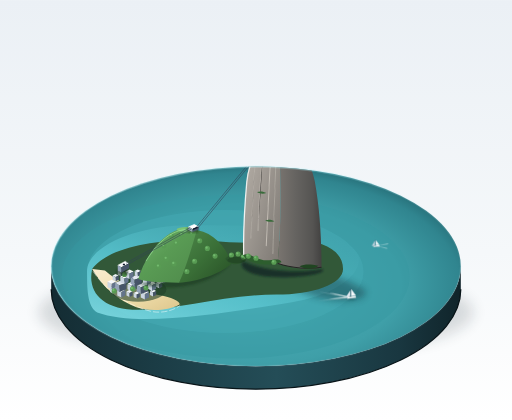
t = 0.00 s
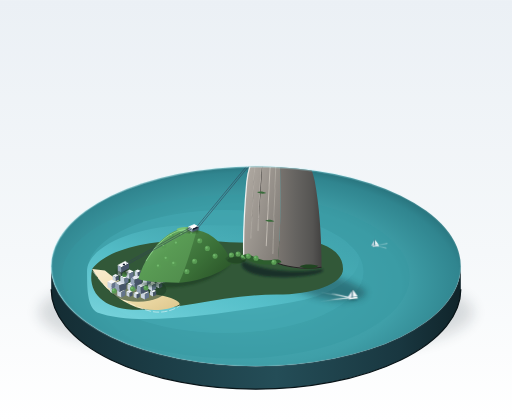
t = 1.25 s
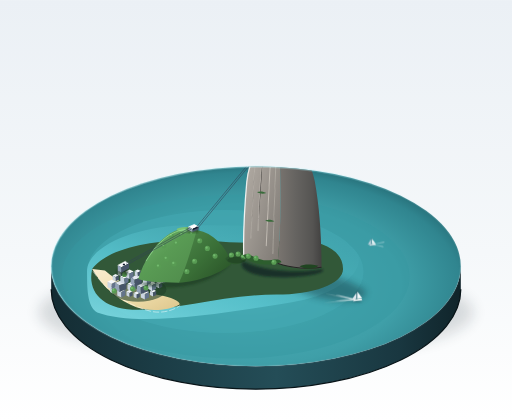
t = 3.75 s
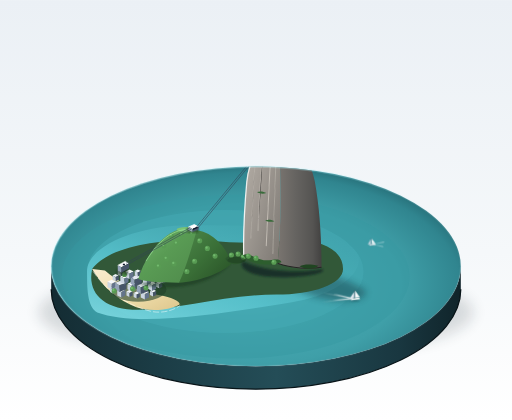
t = 5.00 s
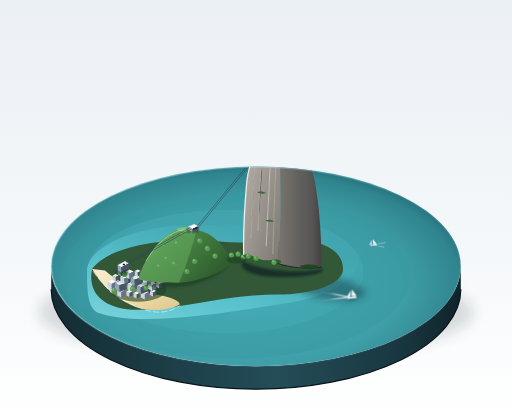
t = 6.25 s
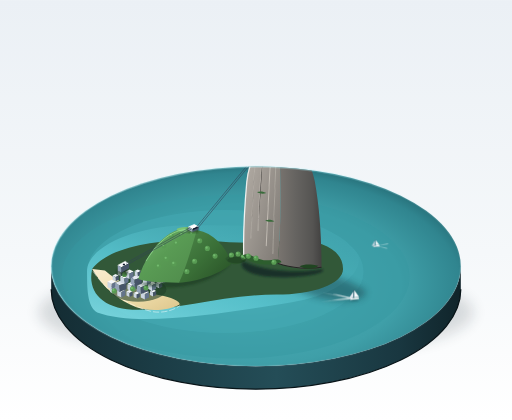
t = 8.75 s

The animated SVG that drew these frames (rendered in a browser with its animation timeline set to each time). Animation: 4 CSS @keyframes rules; one cycle of 10.00 s, repeats indefinitely.

<svg xmlns="http://www.w3.org/2000/svg" viewBox="0 0 1000 820" width="100%" height="100%">
  <defs>
    <!-- 背景渐变：安静陈列室漫射光 -->
    <linearGradient id="bgGrad" x1="0" y1="0" x2="0" y2="1">
      <stop offset="0%" stop-color="#ebf0f5"/>
      <stop offset="60%" stop-color="#f5f8fa"/>
      <stop offset="100%" stop-color="#ffffff"/>
    </linearGradient>

    <!-- 底座侧壁渐变：比水面深一档的深海厚重质感 -->
    <linearGradient id="pedestalSideGrad" x1="0" y1="0" x2="1" y2="0">
      <stop offset="0%" stop-color="#142c33"/>
      <stop offset="25%" stop-color="#1b3c45"/>
      <stop offset="55%" stop-color="#244d57"/>
      <stop offset="85%" stop-color="#193740"/>
      <stop offset="100%" stop-color="#10242a"/>
    </linearGradient>

    <!-- 底座顶面外沿细亮边 -->
    <linearGradient id="rimHighlightGrad" x1="0" y1="0" x2="1" y2="1">
      <stop offset="0%" stop-color="#ffffff" stop-opacity="0.85"/>
      <stop offset="35%" stop-color="#a5f3fc" stop-opacity="0.5"/>
      <stop offset="70%" stop-color="#ffffff" stop-opacity="0.1"/>
      <stop offset="100%" stop-color="#083344" stop-opacity="0.3"/>
    </linearGradient>

    <!-- 海水底色渐变：蓝绿色（#3f9fa8），近岸偏浅 -->
    <radialGradient id="waterGrad" cx="48%" cy="58%" r="55%">
      <stop offset="0%" stop-color="#5ec5ce"/>
      <stop offset="30%" stop-color="#47abb5"/>
      <stop offset="65%" stop-color="#3f9fa8"/>
      <stop offset="90%" stop-color="#30858f"/>
      <stop offset="100%" stop-color="#246a73"/>
    </radialGradient>

    <!-- 近岸浅水带渐变 -->
    <linearGradient id="shallowWaterGrad" x1="0" y1="1" x2="1" y2="0">
      <stop offset="0%" stop-color="#8ce4ec" stop-opacity="0.8"/>
      <stop offset="40%" stop-color="#67d5e0" stop-opacity="0.5"/>
      <stop offset="100%" stop-color="#3f9fa8" stop-opacity="0"/>
    </linearGradient>

    <!-- 沙滩渐变：浅黄色 -->
    <linearGradient id="beachGrad" x1="0" y1="0" x2="1" y2="1">
      <stop offset="0%" stop-color="#faedd0"/>
      <stop offset="60%" stop-color="#eedca9"/>
      <stop offset="100%" stop-color="#ddc68c"/>
    </linearGradient>

    <!-- 矮山植被主色：覆盖绿色植被（#4f8a4b） -->
    <linearGradient id="urcaLitGrad" x1="0" y1="0" x2="1" y2="1">
      <stop offset="0%" stop-color="#72b56d"/>
      <stop offset="45%" stop-color="#599b54"/>
      <stop offset="100%" stop-color="#4f8a4b"/>
    </linearGradient>
    <linearGradient id="urcaShadeGrad" x1="0" y1="0" x2="1" y2="1">
      <stop offset="0%" stop-color="#4f8a4b"/>
      <stop offset="50%" stop-color="#3a6f37"/>
      <stop offset="100%" stop-color="#274f25"/>
    </linearGradient>

    <!-- 主峰灰色裸岩：主色（#8b8680），受光偏暖灰，背光偏冷灰 -->
    <linearGradient id="sugarloafLitGrad" x1="0" y1="0" x2="1" y2="1">
      <stop offset="0%" stop-color="#b8b2aa"/>
      <stop offset="35%" stop-color="#a49e97"/>
      <stop offset="75%" stop-color="#8b8680"/>
      <stop offset="100%" stop-color="#7d7872"/>
    </linearGradient>
    <linearGradient id="sugarloafShadeGrad" x1="0" y1="0" x2="1" y2="0">
      <stop offset="0%" stop-color="#7a7570"/>
      <stop offset="40%" stop-color="#666461"/>
      <stop offset="80%" stop-color="#555452"/>
      <stop offset="100%" stop-color="#424140"/>
    </linearGradient>

    <!-- 主峰受光面顶边更亮的窄边 -->
    <linearGradient id="peakRimHighlight" x1="0" y1="0" x2="1" y2="0">
      <stop offset="0%" stop-color="#ffffff" stop-opacity="0.9"/>
      <stop offset="50%" stop-color="#ded9d2" stop-opacity="0.7"/>
      <stop offset="100%" stop-color="#ded9d2" stop-opacity="0"/>
    </linearGradient>

    <!-- 缆车车身渐变 -->
    <linearGradient id="cableCarGrad" x1="0" y1="0" x2="1" y2="1">
      <stop offset="0%" stop-color="#fbbf24"/>
      <stop offset="50%" stop-color="#f59e0b"/>
      <stop offset="100%" stop-color="#d97706"/>
    </linearGradient>

    <!-- 船尾白色尾迹渐变 -->
    <linearGradient id="wakeGrad1" x1="0" y1="0" x2="1" y2="0">
      <stop offset="0%" stop-color="#ffffff" stop-opacity="0"/>
      <stop offset="30%" stop-color="#ffffff" stop-opacity="0.5"/>
      <stop offset="100%" stop-color="#ffffff" stop-opacity="0.95"/>
    </linearGradient>
    <linearGradient id="wakeGrad2" x1="0" y1="0" x2="1" y2="0">
      <stop offset="0%" stop-color="#ffffff" stop-opacity="0"/>
      <stop offset="40%" stop-color="#ffffff" stop-opacity="0.4"/>
      <stop offset="100%" stop-color="#ffffff" stop-opacity="0.9"/>
    </linearGradient>

    <!-- 滤镜：展示底座下的淡椭圆阴影 -->
    <filter id="plinthShadowBlur" x="-10%" y="-20%" width="120%" height="150%">
      <feGaussianBlur stdDeviation="14"/>
    </filter>

    <!-- 滤镜：主峰与矮山在水面与半岛上的柔和投影 -->
    <filter id="groundShadowBlur" x="-20%" y="-20%" width="140%" height="140%">
      <feGaussianBlur stdDeviation="7"/>
    </filter>

    <!-- 滤镜：AO环境光遮蔽 -->
    <filter id="aoBlur" x="-30%" y="-30%" width="160%" height="160%">
      <feGaussianBlur stdDeviation="2"/>
    </filter>

    <!-- 裁剪蒙版：底座椭圆顶面 -->
    <clipPath id="pedestalTopClip">
      <ellipse cx="500" cy="520" rx="400" ry="195"/>
    </clipPath>

    <!-- 微缩楼房单元 A（高约 11px） -->
    <g id="bldg-a">
      <!-- 顶面（受光） -->
      <polygon points="0,0 8,-4 16,0 8,4" fill="#f8fafc"/>
      <!-- 左面（中间微明） -->
      <polygon points="0,0 8,4 8,15 0,11" fill="#cbd5e1"/>
      <!-- 右面（背光暗面） -->
      <polygon points="8,4 16,0 16,11 8,15" fill="#64748b"/>
    </g>

    <!-- 微缩楼房单元 B（更低矮方块，高约 8px） -->
    <g id="bldg-b">
      <polygon points="0,0 6,-3 12,0 6,3" fill="#f1f5f9"/>
      <polygon points="0,0 6,3 6,11 0,8" fill="#cbd5e1"/>
      <polygon points="6,3 12,0 12,8 6,11" fill="#475569"/>
    </g>

    <!-- 微缩楼房单元 C（长方块，高约 14px，不超过矮山 100px 的五分之一） -->
    <g id="bldg-c">
      <polygon points="0,0 14,-5 22,0 8,5" fill="#e2e8f0"/>
      <polygon points="0,0 8,5 8,18 0,13" fill="#94a3b8"/>
      <polygon points="8,5 22,0 22,13 8,18" fill="#475569"/>
    </g>

    <!-- 树丛球体组件（用于矮山及山脚点缀） -->
    <g id="tree-puff">
      <circle cx="0" cy="0" r="5" fill="#589b53"/>
      <path d="M -3.5,3.5 A 5,5 0 0,0 4.5,-2 A 5,5 0 0,1 -3.5,3.5 Z" fill="#2d5e2b"/>
      <circle cx="-1.5" cy="-1.5" r="2.2" fill="#7ac275" opacity="0.8"/>
    </g>
  </defs>

  <style><![CDATA[
    /* 缆车 1 沿第一段索道运行（岸边至矮山顶），缓入缓出平滑往复，周期 8 秒 */
    @keyframes cableCar1Trip {
      0% {
        transform: translate(0px, 0px);
      }
      50% {
        transform: translate(128px, -48px);
      }
      100% {
        transform: translate(0px, 0px);
      }
    }

    /* 缆车 2 沿第二段索道运行（矮山顶至主峰顶，比第一段更陡），周期 10 秒 */
    @keyframes cableCar2Trip {
      0% {
        transform: translate(0px, 0px);
      }
      50% {
        transform: translate(100px, -96px);
      }
      100% {
        transform: translate(0px, 0px);
      }
    }

    /* 水面帆船 1 轻微缓行与自身轴心微摆动，周期 7 秒 */
    @keyframes boat1Motion {
      0% {
        transform: translate(0px, 0px) rotate(0deg);
      }
      50% {
        transform: translate(12px, 5px) rotate(1.2deg);
      }
      100% {
        transform: translate(0px, 0px) rotate(0deg);
      }
    }

    /* 水面帆船 2 远端微弱起伏漂游，周期 9 秒 */
    @keyframes boat2Motion {
      0% {
        transform: translate(0px, 0px) rotate(0deg);
      }
      50% {
        transform: translate(-8px, -3px) rotate(-1deg);
      }
      100% {
        transform: translate(0px, 0px) rotate(0deg);
      }
    }

    .anim-car1 {
      animation: cableCar1Trip 8s ease-in-out infinite;
    }

    .anim-car2 {
      animation: cableCar2Trip 10s ease-in-out infinite;
    }

    .anim-boat1 {
      transform-origin: 685px 580px;
      animation: boat1Motion 7s ease-in-out infinite;
    }

    .anim-boat2 {
      transform-origin: 735px 480px;
      animation: boat2Motion 9s ease-in-out infinite;
    }
  ]]></style>

  <!-- 1. 背景：陈列室自上而下浅色漫射渐变，不画任何外部杂景 -->
  <rect width="1000" height="820" fill="url(#bgGrad)"/>

  <!-- 2. 底座下方淡淡的椭圆投影 -->
  <ellipse cx="500" cy="610" rx="425" ry="92" fill="#0f1f26" opacity="0.14" filter="url(#plinthShadowBlur)"/>

  <!-- 3. 圆形展示底座的侧壁（厚度可见，比顶面深一档） -->
  <g id="pedestal-side">
    <path d="M 100,520
             A 400,195 0 0,0 900,520
             L 900,565
             A 400,195 0 0,1 100,565
             Z"
          fill="url(#pedestalSideGrad)"/>
    <!-- 侧壁底边深色窄边 -->
    <path d="M 100,565 A 400,195 0 0,0 900,565" stroke="#081418" stroke-width="2.5" fill="none"/>
  </g>

  <!-- 4. 底座顶面：水面与展示盘面（被椭圆裁剪） -->
  <g id="pedestal-top" clip-path="url(#pedestalTopClip)">
    <!-- 蓝绿色海水顶面全域 -->
    <rect x="80" y="300" width="840" height="440" fill="url(#waterGrad)"/>

    <!-- 水深浅层次（近海湾、浅滩与水流层） -->
    <ellipse cx="460" cy="540" rx="340" ry="160" fill="#3598a1" opacity="0.45"/>
    <ellipse cx="440" cy="530" rx="270" ry="120" fill="#46abb5" opacity="0.5"/>

    <!-- 半岛周围近岸浅水光环 -->
    <path d="M 170,530
             C 170,480 270,440 370,440
             C 470,440 680,440 700,500
             C 710,540 640,580 570,590
             C 450,610 270,640 190,610
             C 170,600 170,560 170,530 Z"
          fill="url(#shallowWaterGrad)"/>

    <!-- 主体地貌在水面与半岛上拖出的柔和投影（光源左上方45°，向右下方拉出） -->
    <g filter="url(#groundShadowBlur)" opacity="0.38">
      <!-- 矮山阴影 -->
      <ellipse cx="430" cy="525" rx="75" ry="38" fill="#0f343b"/>
      <!-- 主峰巍峨长投影 -->
      <path d="M 540,510
               C 600,520 670,540 710,565
               C 725,575 700,595 640,585
               C 580,575 520,535 500,515 Z"
            fill="#09272d"/>
    </g>

    <!-- 5. 半岛陆地轮廓：三面环水，远端海面与底座边缘留出充足空白 -->
    <g id="peninsula-base">
      <!-- 半岛基座基底岩土 -->
      <path d="M 180,525
               C 210,485 300,465 410,470
               C 460,475 510,475 560,470
               C 620,465 670,485 670,525
               C 670,555 610,575 540,575
               C 440,575 350,605 270,605
               C 200,605 170,570 180,525 Z"
            fill="#325838"/>

      <!-- 半岛前缘浅黄色沙滩 -->
      <path d="M 180,525
               C 195,550 215,575 255,595
               C 285,610 325,608 350,595
               C 355,592 340,582 320,578
               C 270,570 230,550 205,528 Z"
            fill="url(#beachGrad)"/>
      <!-- 沙滩细白浪花碎线 -->
      <path d="M 182,530 C 205,565 245,595 295,608 C 325,614 348,600 352,596"
            stroke="#ffffff" stroke-width="1.2" stroke-dasharray="12 4" fill="none" opacity="0.8"/>
    </g>

    <!-- 6. 近景城区：底座前缘岸边小方块建筑群，成片铺满，高度不超过矮山的五分之一（<= 20px） -->
    <g id="urban-city" transform="translate(205, 520)">
      <!-- 街道与地坪阴影 -->
      <ellipse cx="65" cy="45" rx="55" ry="24" fill="#204028" opacity="0.6"/>

      <!-- 第 1 排（沿沙滩岸边微型矮房，高约 8-10px） -->
      <use href="#bldg-b" x="10" y="42"/>
      <use href="#bldg-a" x="24" y="46"/>
      <use href="#bldg-b" x="42" y="49"/>
      <use href="#bldg-b" x="56" y="52"/>
      <use href="#bldg-a" x="70" y="50"/>
      <use href="#bldg-b" x="88" y="48"/>

      <!-- 第 2 排（沿街建筑块，高约 11-13px） -->
      <use href="#bldg-a" x="5" y="30"/>
      <use href="#bldg-c" x="20" y="32"/>
      <use href="#bldg-a" x="44" y="34"/>
      <use href="#bldg-c" x="62" y="36"/>
      <use href="#bldg-a" x="84" y="33"/>
      <use href="#bldg-b" x="100" y="32"/>

      <!-- 第 3 排（靠山脚内侧阶梯式排布，高约 12-15px） -->
      <use href="#bldg-b" x="15" y="18"/>
      <use href="#bldg-a" x="30" y="20"/>
      <use href="#bldg-c" x="50" y="21"/>
      <use href="#bldg-a" x="74" y="22"/>
      <use href="#bldg-b" x="92" y="20"/>
      <use href="#bldg-a" x="106" y="18"/>

      <!-- 第 4 排（最内侧紧凑民居方块） -->
      <use href="#bldg-b" x="25" y="8"/>
      <use href="#bldg-a" x="40" y="10"/>
      <use href="#bldg-b" x="58" y="9"/>
      <use href="#bldg-a" x="72" y="11"/>
      <use href="#bldg-b" x="86" y="8"/>

      <!-- 城区绿化树丛小点缀 -->
      <use href="#tree-puff" x="18" y="48"/>
      <use href="#tree-puff" x="54" y="44"/>
      <use href="#tree-puff" x="80" y="42"/>
      <use href="#tree-puff" x="38" y="16"/>
    </g>

    <!-- ① 岸边缆车起始站房（极简几何体块，位于城区边缘靠山脚） -->
    <g id="station-shore">
      <!-- 站房落地环境光遮蔽 -->
      <rect x="228" y="525" width="22" height="12" rx="2" fill="#132b17" opacity="0.6" filter="url(#aoBlur)"/>
      <!-- 站房主体（受光暖白，背光深灰） -->
      <polygon points="230,518 245,510 252,514 237,522" fill="#f8fafc"/>
      <polygon points="230,518 237,522 237,532 230,528" fill="#94a3b8"/>
      <polygon points="237,522 252,514 252,524 237,532" fill="#475569"/>
      <!-- 缆绳出口槽深色开孔 -->
      <rect x="240" y="515" width="4" height="3" fill="#0f172a"/>
      <!-- 顶边高光窄边 -->
      <line x1="230" y1="518" x2="245" y2="510" stroke="#ffffff" stroke-width="1"/>
    </g>

    <!-- ② 矮山（Morro da Urca）：圆缓矮山，山顶略平，全覆绿色植被（高度约 100px） -->
    <g id="urca-hill">
      <!-- 矮山基座环境遮蔽 -->
      <path d="M 270,555 C 330,570 410,560 450,515 Z" fill="#18361b" opacity="0.5" filter="url(#aoBlur)"/>

      <!-- 矮山背光面（右侧，冷深绿 #274f25） -->
      <path d="M 375,448
               C 410,450 440,475 452,515
               C 430,535 385,550 350,552
               C 365,515 370,480 375,448 Z"
            fill="url(#urcaShadeGrad)"/>

      <!-- 矮山受光面（左侧与顶部，受光暖绿 #72b56d ~ #4f8a4b） -->
      <path d="M 270,545
               C 285,495 320,455 350,448
               L 385,448
               C 375,480 365,518 350,552
               C 310,552 285,550 270,545 Z"
            fill="url(#urcaLitGrad)"/>

      <!-- 略平的山顶受光平台 -->
      <ellipse cx="365" cy="448" rx="20" ry="5" fill="#7bc474"/>

      <!-- 矮山表面细腻树冠堆叠微缩质感（茂密大西洋雨林植被层） -->
      <use href="#tree-puff" x="310" y="520"/>
      <use href="#tree-puff" x="325" y="505"/>
      <use href="#tree-puff" x="340" y="515"/>
      <use href="#tree-puff" x="320" y="480"/>
      <use href="#tree-puff" x="345" y="475"/>
      <use href="#tree-puff" x="335" y="460"/>
      <use href="#tree-puff" x="355" y="458"/>
      <use href="#tree-puff" x="375" y="456"/>
      <use href="#tree-puff" x="390" y="470"/>
      <use href="#tree-puff" x="405" y="485"/>
      <use href="#tree-puff" x="420" y="500"/>
      <use href="#tree-puff" x="380" y="510"/>
      <use href="#tree-puff" x="365" y="530"/>

      <!-- 受光面顶缘提亮的细窄边 -->
      <path d="M 285,510 C 310,470 335,450 365,448" stroke="#a3e69f" stroke-width="1.2" fill="none"/>
    </g>

    <!-- ② 矮山顶极简小站房（中转站） -->
    <g id="station-urca">
      <rect x="365" y="445" width="22" height="9" rx="1.5" fill="#132b17" opacity="0.6" filter="url(#aoBlur)"/>
      <!-- 白色现代极简站体 -->
      <polygon points="368,443 380,438 388,442 376,447" fill="#ffffff"/>
      <polygon points="368,443 376,447 376,453 368,449" fill="#94a3b8"/>
      <polygon points="376,447 388,442 388,448 376,453" fill="#475569"/>
      <!-- 站房观景玻璃窗带与索道出入口 -->
      <polygon points="377,446 386,442 386,445 377,449" fill="#0f172a"/>
      <!-- 悬挑顶棚受光细窄亮边 -->
      <line x1="368" y1="443" x2="380" y2="438" stroke="#ffffff" stroke-width="1.2"/>
    </g>

    <!-- 明显的鞍部（矮山与主峰之间的连接山坳与海湾切角） -->
    <g id="saddle-col">
      <path d="M 440,505
               C 455,490 470,490 485,502
               C 475,518 450,522 440,505 Z"
            fill="#2c562e"/>
      <!-- 鞍部茂密树木与礁石相接 -->
      <use href="#tree-puff" x="452" y="498"/>
      <use href="#tree-puff" x="465" y="496"/>
      <use href="#tree-puff" x="475" y="502"/>
      <ellipse cx="462" cy="508" rx="18" ry="6" fill="#1d3d1f" opacity="0.5"/>
    </g>

    <!-- ④ 陡壁圆顶花岗岩主峰（Pão de Açúcar）：高度为矮山的1.8倍（约180px），四壁近乎垂直，浑圆如立起的面包 -->
    <g id="sugarloaf-peak">
      <!-- 主峰直插海水的深水接触阴影（环境光遮蔽 AO） -->
      <path d="M 475,510
               C 510,528 580,535 630,525
               C 640,535 580,545 520,540
               C 480,535 465,520 475,510 Z"
            fill="#091f24" opacity="0.65" filter="url(#aoBlur)"/>

      <!-- 主峰主体：背光面（右侧垂直峭壁，深冷灰 #666461 ~ #424140） -->
      <path d="M 545,268
               C 575,274 605,305 615,355
               C 625,410 628,470 628,522
               C 595,528 565,522 542,514
               C 548,460 550,380 545,268 Z"
            fill="url(#sugarloafShadeGrad)"/>

      <!-- 主峰主体：受光面（左侧与拱顶，暖灰 #b8b2aa ~ #8b8680） -->
      <path d="M 482,355
               C 485,305 510,268 545,268
               C 550,380 548,460 542,514
               C 515,510 490,505 476,498
               C 475,455 478,400 482,355 Z"
            fill="url(#sugarloafLitGrad)"/>

      <!-- 受光面几道竖向浅色条纹（表现千万年雨水风化冲刷的花岗岩垂直沟槽） -->
      <g stroke="#cfc9c0" stroke-width="1.5" stroke-linecap="round" opacity="0.8">
        <path d="M 515,280 C 510,325 506,385 504,450" />
        <path d="M 530,272 C 527,330 523,405 520,480" stroke-width="2"/>
        <path d="M 540,285 C 538,340 535,420 533,495" stroke-width="1.2"/>
        <path d="M 498,320 C 495,365 492,420 490,465" stroke-width="1"/>
      </g>

      <!-- 垂直岩壁受光面微弱侧向高光与岩棱剖面 -->
      <path d="M 545,268
               C 515,268 488,302 482,355
               C 478,400 475,455 476,498"
            stroke="url(#peakRimHighlight)" stroke-width="2.5" fill="none"/>

      <!-- 主峰背光面底边更暗的窄边 -->
      <path d="M 542,514 C 570,524 605,526 628,522" stroke="#262524" stroke-width="2" fill="none"/>

      <!-- 只在山脚与岩缝处生长绿色植被（不画通体绿色） -->
      <!-- 山脚近水面植被丛 -->
      <path d="M 475,498 C 485,492 498,505 515,508 C 530,510 545,502 550,512 C 520,522 485,515 475,498 Z" fill="#2d5e2e"/>
      <path d="M 585,520 C 595,515 608,516 622,519 C 615,526 595,527 585,520 Z" fill="#204521"/>
      <use href="#tree-puff" x="485" y="500"/>
      <use href="#tree-puff" x="500" y="504"/>
      <use href="#tree-puff" x="535" y="512"/>

      <!-- 岩壁横向浅岩缝中的顽强低矮灌木点缀 -->
      <path d="M 502,375 C 508,373 516,374 520,377 C 514,379 506,378 502,375 Z" fill="#386b3a"/>
      <path d="M 518,430 C 525,428 532,429 536,432 C 529,434 522,433 518,430 Z" fill="#386b3a"/>
    </g>

    <!-- ⑥ 主峰顶部极简小站房（终点站与观景台） -->
    <g id="station-peak">
      <rect x="522" y="268" width="18" height="8" rx="1.5" fill="#1c1a19" opacity="0.6" filter="url(#aoBlur)"/>
      <polygon points="525,266 535,262 542,265 532,270" fill="#ffffff"/>
      <polygon points="525,266 532,270 532,275 525,271" fill="#94a3b8"/>
      <polygon points="532,270 542,265 542,270 532,275" fill="#475569"/>
      <!-- 极简玻璃开口深色暗部 -->
      <polygon points="533,269 540,266 540,268 533,272" fill="#0f172a"/>
      <line x1="525" y1="266" x2="535" y2="262" stroke="#ffffff" stroke-width="1.2"/>
    </g>

    <!-- ③ 第一段缆车索道：从岸边站房到矮山顶，两条平行的细线 -->
    <g id="cable-span-1" stroke="#334155" stroke-width="1.1">
      <line x1="246" y1="514" x2="372" y2="444"/>
      <line x1="248" y1="517" x2="374" y2="447"/>
    </g>

    <!-- ⑤ 第二段缆车索道：从矮山顶到主峰顶，比第一段更陡，两段索道长度相近 -->
    <g id="cable-span-2" stroke="#334155" stroke-width="1.1">
      <line x1="384" y1="443" x2="528" y2="268"/>
      <line x1="386" y1="446" x2="530" y2="271"/>
    </g>

    <!-- ⑤ 第一段索道上的小缆车（圆角小方块，平滑往复移动） -->
    <g class="anim-car1" transform="translate(247, 515)">
      <!-- 索道悬臂支架 -->
      <line x1="5" y1="0" x2="5" y2="6" stroke="#1e293b" stroke-width="1.2"/>
      <circle cx="5" cy="0" r="1.5" fill="#0f172a"/>
      <!-- 缆车车厢主体（圆角小方块） -->
      <rect x="0" y="6" width="10" height="8" rx="2.2" fill="url(#cableCarGrad)"/>
      <!-- 车窗环形全景玻璃带 -->
      <rect x="1" y="8" width="8" height="3" rx="1" fill="#0284c7"/>
      <!-- 车窗受光高光点 -->
      <line x1="2" y1="9" x2="5" y2="9" stroke="#ffffff" stroke-width="0.8"/>
      <!-- 缆车微缩投影 -->
      <ellipse cx="5" cy="18" rx="5" ry="2" fill="#163920" opacity="0.35" filter="url(#aoBlur)"/>
    </g>

    <!-- ⑤ 第二段索道上的小缆车（比第一段更陡的轨道上运行） -->
    <g class="anim-car2" transform="translate(385, 444)">
      <!-- 悬臂挂架 -->
      <line x1="5" y1="0" x2="5" y2="6" stroke="#1e293b" stroke-width="1.2"/>
      <circle cx="5" cy="0" r="1.5" fill="#0f172a"/>
      <!-- 缆车车厢 -->
      <rect x="0" y="6" width="10" height="8" rx="2.2" fill="url(#cableCarGrad)"/>
      <rect x="1" y="8" width="8" height="3" rx="1" fill="#0284c7"/>
      <line x1="2" y1="9" x2="5" y2="9" stroke="#ffffff" stroke-width="0.8"/>
      <ellipse cx="5" cy="22" rx="4.5" ry="1.8" fill="#143033" opacity="0.3" filter="url(#aoBlur)"/>
    </g>

    <!-- 水面上点缀的微缩帆船与船尾白色尾迹 -->
    <!-- 帆船 1（近景海湾，带清晰的 V 形白色尾迹） -->
    <g class="anim-boat1">
      <!-- 船尾长长的白色双重人字尾迹 -->
      <path d="M 645,572 L 682,580 L 642,584" stroke="url(#wakeGrad1)" stroke-width="2.2" fill="none" stroke-linecap="round"/>
      <path d="M 625,570 L 680,580 L 620,588" stroke="url(#wakeGrad1)" stroke-width="1.2" fill="none" stroke-linecap="round" opacity="0.6"/>

      <!-- 船身在水中的微缩接触暗影 -->
      <ellipse cx="686" cy="582" rx="8" ry="3" fill="#164e56" opacity="0.5" filter="url(#aoBlur)"/>

      <!-- 船壳（硬光滑玩具质感，有受光面与背光面） -->
      <polygon points="678,580 694,578 696,581 680,583" fill="#ffffff"/>
      <polygon points="678,580 680,583 679,584 677,581" fill="#cbd5e1"/>

      <!-- 桅杆与受光白帆 -->
      <line x1="685" y1="580" x2="685" y2="564" stroke="#475569" stroke-width="1"/>
      <!-- 主三角帆（受光亮白，顶边高光） -->
      <polygon points="686,565 686,578 695,577" fill="#f8fafc"/>
      <polygon points="684,567 684,578 676,579" fill="#e2e8f0"/>
      <line x1="686" y1="565" x2="695" y2="577" stroke="#ffffff" stroke-width="0.8"/>
    </g>

    <!-- 帆船 2（中远端海口，体现纵深与水面开阔感，整体略微提亮以显微缩空气透视） -->
    <g class="anim-boat2">
      <!-- 细微白尾迹 -->
      <path d="M 758,476 L 735,480 L 756,485" stroke="url(#wakeGrad2)" stroke-width="1.5" fill="none" opacity="0.7"/>
      <ellipse cx="734" cy="481" rx="5" ry="2" fill="#1f5861" opacity="0.4"/>

      <!-- 船壳 -->
      <polygon points="728,480 740,478 742,481 730,482" fill="#f1f5f9"/>
      <!-- 帆 -->
      <line x1="733" y1="480" x2="733" y2="468" stroke="#64748b" stroke-width="0.8"/>
      <polygon points="734,469 734,478 741,478" fill="#ffffff" opacity="0.95"/>
      <polygon points="732,470 732,479 726,480" fill="#cbd5e1" opacity="0.9"/>
    </g>
  </g>

  <!-- 7. 底座顶面外沿高光圆环（细细的亮边，完成展示圆台模型的精致镶边质感） -->
  <ellipse cx="500" cy="520" rx="400" ry="195" fill="none" stroke="url(#rimHighlightGrad)" stroke-width="2.5" pointer-events="none"/>
</svg>
